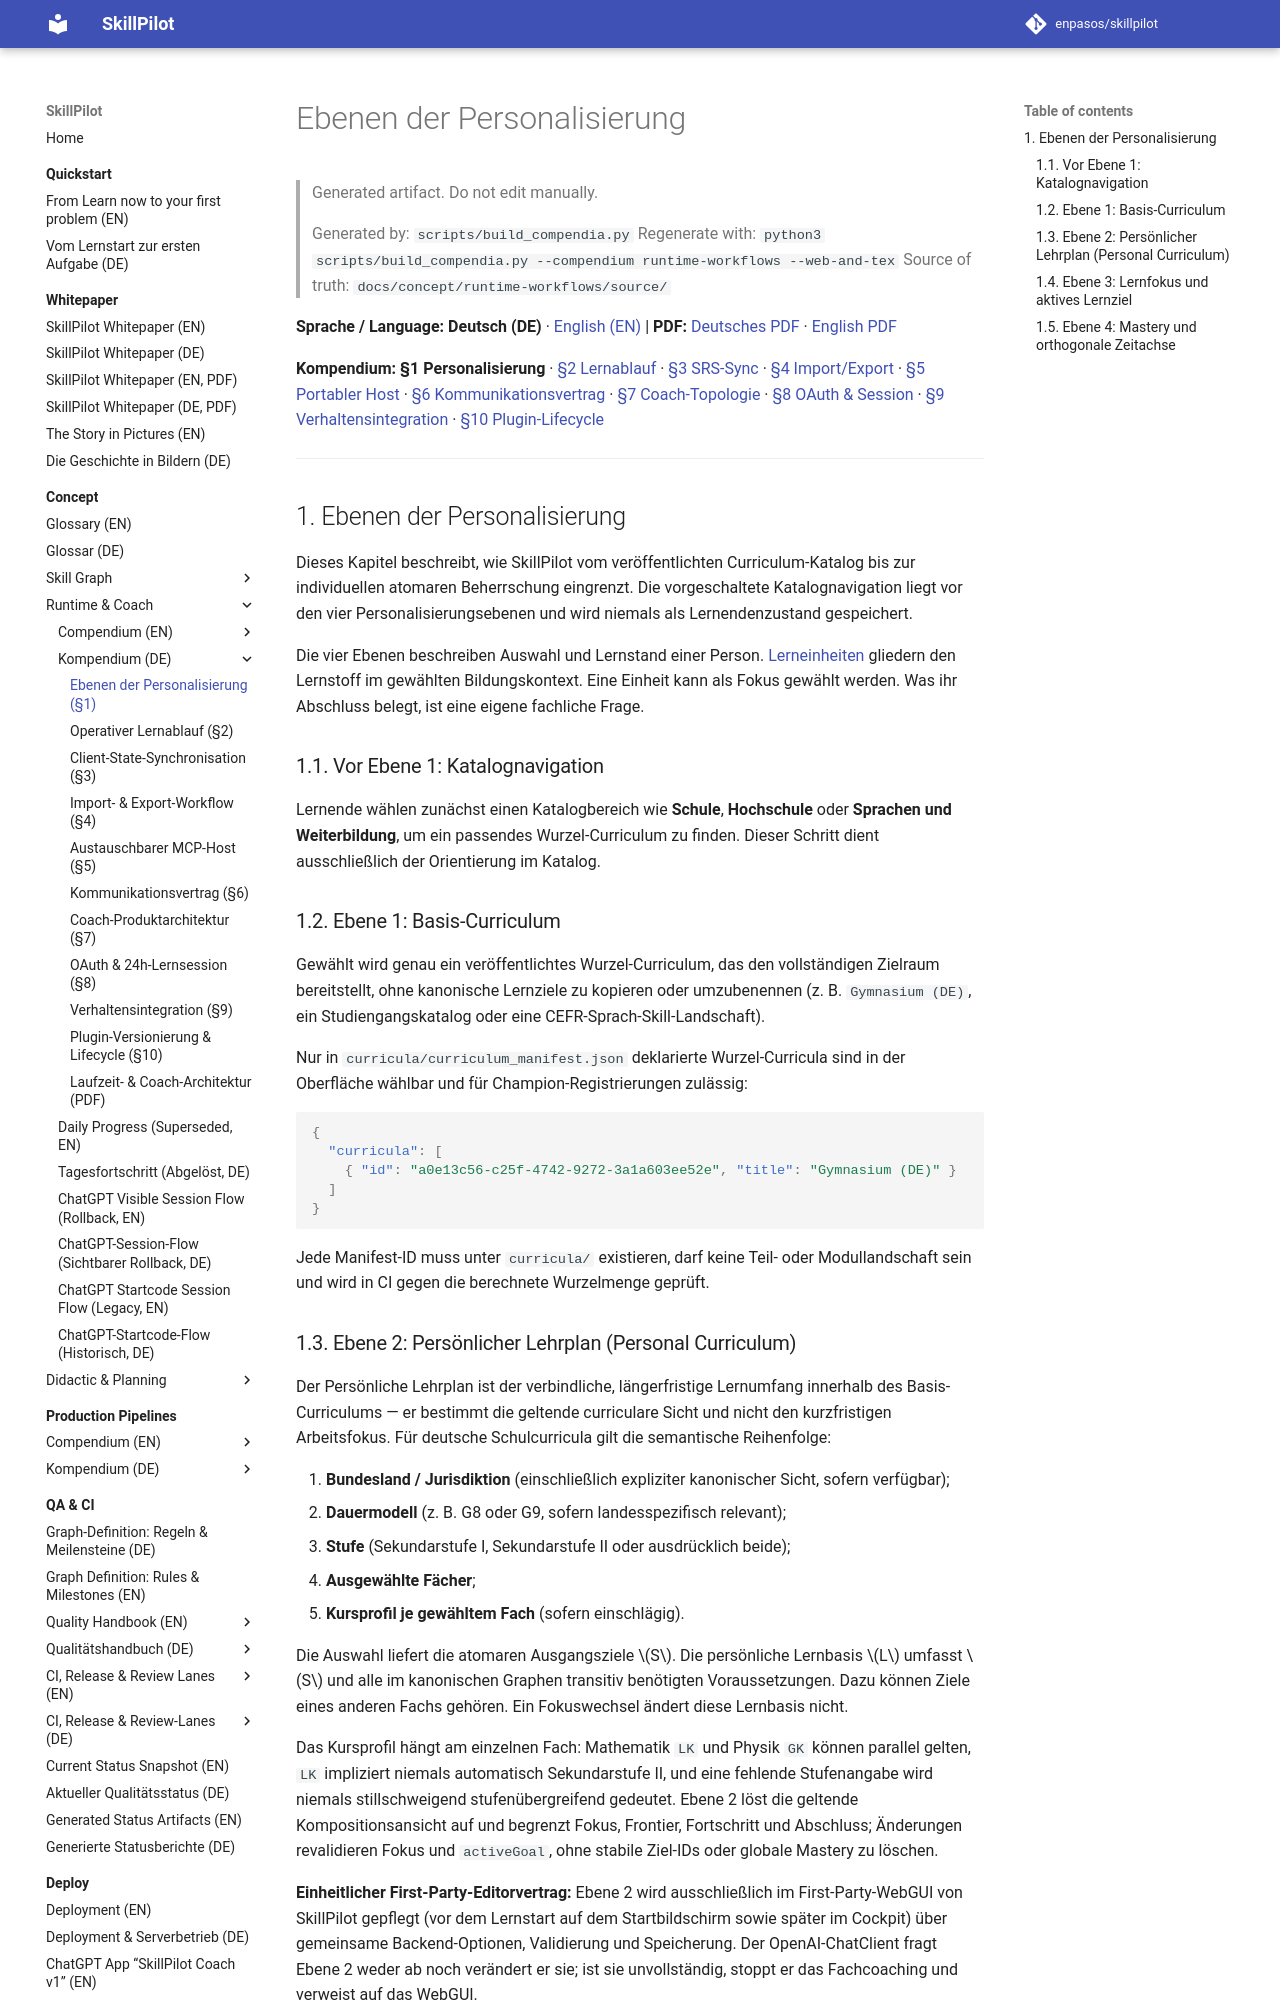

repository: enpasos/skillpilot · page: concept/levels-of-personalization.de/index.html · generator: mkdocs

# Ebenen der Personalisierung

> Generated artifact. Do not edit manually.
>
> Generated by: `scripts/build_compendia.py`
> Regenerate with: `python3 scripts/build_compendia.py --compendium runtime-workflows --web-and-tex`
> Source of truth: `docs/concept/runtime-workflows/source/`

**Sprache / Language:** **Deutsch (DE)** · [English (EN)](levels-of-personalization.md) | **PDF:** [Deutsches PDF](runtime-workflows/skillpilot-coach-and-runtime-architecture.de.pdf) · [English PDF](runtime-workflows/skillpilot-coach-and-runtime-architecture.en.pdf)

**Kompendium:** **§1 Personalisierung** · [§2 Lernablauf](runtime-workflows/learning-workflow.de.md) · [§3 SRS-Sync](runtime-workflows/client-state-sync.de.md) · [§4 Import/Export](runtime-workflows/import-export-workflow.de.md) · [§5 Portabler Host](portable-agent-runtime-architecture.md) · [§6 Kommunikationsvertrag](runtime-workflows/provider-neutral-coach-boundary.md) · [§7 Coach-Topologie](runtime-workflows/skillpilot-owned-coach-architecture.md) · [§8 OAuth & Session](runtime-workflows/openai-mcp-oauth-learner-session-architecture.md) · [§9 Verhaltensintegration](runtime-workflows/openai-mcp-coach-behavioral-integration.md) · [§10 Plugin-Lifecycle](runtime-workflows/openai-plugin-versioning-and-lifecycle.md)

---
<a id="sec-levels-of-personalization"></a>
## 1. Ebenen der Personalisierung

Dieses Kapitel beschreibt, wie SkillPilot vom veröffentlichten Curriculum-Katalog bis zur individuellen atomaren Beherrschung eingrenzt. Die vorgeschaltete Katalognavigation liegt vor den vier Personalisierungsebenen und wird niemals als Lernendenzustand gespeichert.

Die vier Ebenen beschreiben Auswahl und Lernstand einer Person. [Lerneinheiten](skill-graph/learning-units.de.md) gliedern den Lernstoff im gewählten Bildungskontext. Eine Einheit kann als Fokus gewählt werden. Was ihr Abschluss belegt, ist eine eigene fachliche Frage.

<a id="sec-personalization-catalog"></a>
### 1.1. Vor Ebene 1: Katalognavigation

Lernende wählen zunächst einen Katalogbereich wie **Schule**, **Hochschule** oder **Sprachen und Weiterbildung**, um ein passendes Wurzel-Curriculum zu finden. Dieser Schritt dient ausschließlich der Orientierung im Katalog.

<a id="sec-personalization-level1"></a>
### 1.2. Ebene 1: Basis-Curriculum

Gewählt wird genau ein veröffentlichtes Wurzel-Curriculum, das den vollständigen Zielraum bereitstellt, ohne kanonische Lernziele zu kopieren oder umzubenennen (z. B. `Gymnasium (DE)`, ein Studiengangskatalog oder eine CEFR-Sprach-Skill-Landschaft).

Nur in `curricula/curriculum_manifest.json` deklarierte Wurzel-Curricula sind in der Oberfläche wählbar und für Champion-Registrierungen zulässig:

```json
{
  "curricula": [
    { "id": "a0e13c56-c25f-4742-9272-3a1a603ee52e", "title": "Gymnasium (DE)" }
  ]
}
```

Jede Manifest-ID muss unter `curricula/` existieren, darf keine Teil- oder Modullandschaft sein und wird in CI gegen die berechnete Wurzelmenge geprüft.

<a id="sec-personalization-level2"></a>
